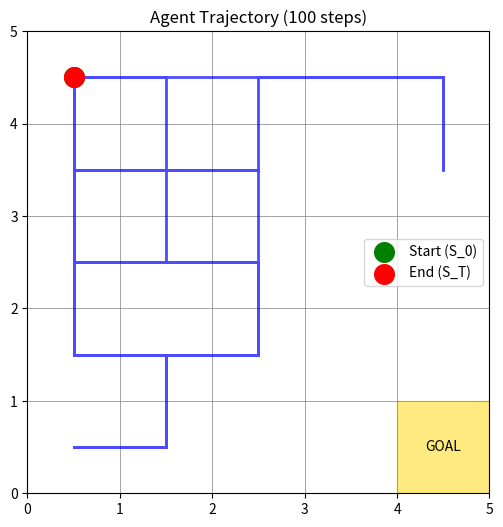

Recreate this plot in Python.
# Kod Örneği: Basit Agent-Environment Loop
# Bu kod, Sutton & Barto Sayfa 48, Figure 3.1'i implement eder

import numpy as np
import matplotlib.pyplot as plt

class SimpleEnvironment:
    """
    Basit bir grid world environment.
    Referans: Sutton & Barto, Example 3.5 (s. 60) - Gridworld benzeri
    """
    
    def __init__(self, size=5):
        self.size = size
        self.goal = (size-1, size-1)  # Sağ alt köşe hedef
        self.reset()
    
    def reset(self):
        """Episode başlat, initial state döndür (s. 48)"""
        self.position = (0, 0)  # Sol üst köşeden başla
        return self.position
    
    def step(self, action):
        """
        Action al, (next_state, reward, done) döndür.
        Bu, Sayfa 48'deki dynamics'i implement eder:
        p(s', r | s, a) = Pr{S_t=s', R_t=r | S_{t-1}=s, A_{t-1}=a}
        """
        x, y = self.position
        
        # Action: 0=yukarı, 1=sağ, 2=aşağı, 3=sol
        if action == 0 and y > 0:
            y -= 1
        elif action == 1 and x < self.size - 1:
            x += 1
        elif action == 2 and y < self.size - 1:
            y += 1
        elif action == 3 and x > 0:
            x -= 1
        
        self.position = (x, y)
        
        # Reward structure (basitleştirilmiş)
        if self.position == self.goal:
            return self.position, 1.0, True
        else:
            return self.position, -0.1, False

# Test
env = SimpleEnvironment(size=5)
state = env.reset()
print(f"Başlangıç state S_0: {state}")
print(f"Hedef (terminal state): {env.goal}")

# Kod Örneği: Random Policy ile Agent
# Referans: Sayfa 58 - "random policy" kavramı

class RandomAgent:
    """
    Rastgele aksiyon seçen basit bir agent.
    Bu, equiprobable random policy'dir (s. 58):
    π(a|s) = 1/|A(s)| for all a
    """
    
    def __init__(self, n_actions=4):
        self.n_actions = n_actions
    
    def select_action(self, state):
        # Her action eşit olasılıklı
        return np.random.randint(self.n_actions)

# Agent-Environment etkileşimi (Figure 3.1, s. 48)
agent = RandomAgent()
env = SimpleEnvironment(size=5)

# Bir episode çalıştır
state = env.reset()  # S_0
total_reward = 0
trajectory = [state]

for t in range(100):  # Max 100 adım
    action = agent.select_action(state)  # A_t ~ π(·|S_t)
    next_state, reward, done = env.step(action)  # S_{t+1}, R_{t+1}
    total_reward += reward
    trajectory.append(next_state)
    
    if done:
        print(f"Hedefe t={t+1} adımda ulaşıldı!")
        break
    
    state = next_state

print(f"Toplam reward (sum of R_1 to R_T): {total_reward:.2f}")

def visualize_trajectory(trajectory, size=5):
    """Trajectory'yi grid üzerinde görselleştir."""
    fig, ax = plt.subplots(figsize=(6, 6))
    
    # Grid çiz
    for i in range(size + 1):
        ax.axhline(y=i, color='gray', linewidth=0.5)
        ax.axvline(x=i, color='gray', linewidth=0.5)
    
    # Trajectory çiz
    xs = [p[0] + 0.5 for p in trajectory]
    ys = [size - p[1] - 0.5 for p in trajectory]
    
    ax.plot(xs, ys, 'b-', linewidth=2, alpha=0.7)
    ax.scatter(xs[0], ys[0], color='green', s=200, zorder=5, label='Start (S_0)')
    ax.scatter(xs[-1], ys[-1], color='red', s=200, zorder=5, label='End (S_T)')
    
    # Hedef
    ax.add_patch(plt.Rectangle((size-1, 0), 1, 1, color='gold', alpha=0.5))
    ax.text(size-0.5, 0.5, 'GOAL', ha='center', va='center', fontsize=10)
    
    ax.set_xlim(0, size)
    ax.set_ylim(0, size)
    ax.set_aspect('equal')
    ax.legend()
    ax.set_title(f'Agent Trajectory ({len(trajectory)-1} steps)')
    plt.show()

visualize_trajectory(trajectory)

# Kod Örneği: Return Hesaplama
# Referans: Equation 3.8 (s. 55)

def calculate_return(rewards, gamma=0.99):
    """
    Verilen reward listesi için discounted return hesapla.
    
    Equation 3.8 (s. 55):
    G_t = R_{t+1} + γR_{t+2} + γ²R_{t+3} + ...
    
    Recursive form (Equation 3.9, s. 55):
    G_t = R_{t+1} + γG_{t+1}
    """
    G = 0
    returns = []
    
    # Sondan başa doğru hesapla (Equation 3.9 kullanarak)
    for r in reversed(rewards):
        G = r + gamma * G  # G_t = R_{t+1} + γG_{t+1}
        returns.insert(0, G)
    
    return returns

# Örnek: Bir episode'daki reward'lar
# Senaryo: 4 adım sonra hedefe ulaşma
rewards = [-0.1, -0.1, -0.1, -0.1, 1.0]  # R_1, R_2, R_3, R_4, R_5

print("Farklı γ değerleri için G_0 (initial state'in return'ü):")
print("="*50)
for gamma in [0.0, 0.5, 0.9, 0.99, 1.0]:
    returns = calculate_return(rewards, gamma)
    print(f"γ={gamma:.2f}: G_0={returns[0]:.3f}")
    print(f"        Tüm returns: {[f'{r:.3f}' for r in returns]}")
